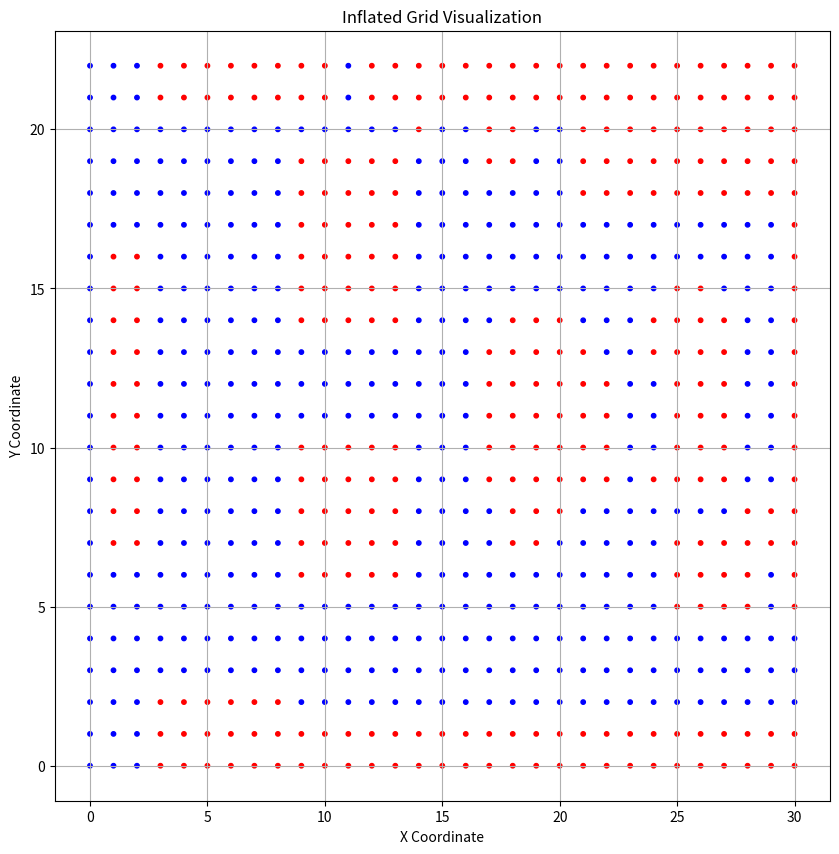

Here is the Python script that generated this plot:
import numpy as np
import matplotlib.pyplot as plt
import math
from matplotlib.animation import FuncAnimation

def _siftdown(heap, startpos, pos):
    newitem = heap[pos]
    while pos > startpos:
        parentpos = (pos - 1) >> 1
        parent = heap[parentpos]
        if newitem.f < parent.f:
            heap[pos] = parent
            pos = parentpos
            continue
        break
    heap[pos] = newitem

def _siftup(heap, pos):
    endpos = len(heap)
    startpos = pos
    newitem = heap[pos]
    childpos = 2*pos + 1
    while childpos < endpos:
        rightpos = childpos + 1
        if rightpos < endpos and not heap[childpos].f < heap[rightpos].f:
            childpos = rightpos
        heap[pos] = heap[childpos]
        pos = childpos
        childpos = 2*pos + 1
    heap[pos] = newitem
    _siftdown(heap, startpos, pos)

def heappush(heap, item):
    heap.append(item)
    _siftdown(heap, 0, len(heap)-1)

def heappop(heap):
    lastelt = heap.pop()
    if heap:
        returnitem = heap[0]
        heap[0] = lastelt
        _siftup(heap, 0)
        return returnitem
    return lastelt

def heapify(heap):
    n = len(heap)
    for i in reversed(range(n//2)):
        _siftup(heap, i)
        
class Point:
    def __init__(self, x: float, y: float):
        self.x = x
        self.y = y
        self.point = (x, y)

def transform_global_to_local(global_list: list[Point], local_origin: Point, theta: float) -> list[Point]:
    """Transform global coordinates to local coordinates."""
    local_points = []
    for global_point in global_list:
        dx = global_point.x - local_origin.x
        dy = global_point.y - local_origin.y
        x_local = dx * np.cos(theta) + dy * np.sin(theta)
        y_local = -dx * np.sin(theta) + dy * np.cos(theta)
        local_points.append(Point(x_local, y_local))
    return local_points

class PIDController:
    def __init__(self, kp: float, ki: float, kd: float):
        self.kp = kp
        self.ki = ki
        self.kd = kd
        self.previous_error = 0
        self.integral = 0
        self.error = 0

    def compute(self, measured_value: float, setpoint: float, dt: float) -> float:
        error = setpoint - measured_value
        self.integral += error * dt
        derivative = (error - self.previous_error) / dt
        output = (self.kp * error) + (self.ki * self.integral) + (self.kd * derivative)
        self.previous_error = error
        return output

    def get_error(self):
        return self.previous_error


class Drive:
    def __init__(self, x, y, theta, track_width, wheel_base):
        self.pid_forward = PIDController(0.1, 0.0, 0.0)
        self.pid_omega = PIDController(5.0, 0.0, 0.0)
        self.x = x
        self.y = y
        self.theta = theta
        self.track_width = track_width
        self.wheel_base = wheel_base
        self.speed = 0
        self.omega = 0
        self.x_list = []
        self.y_list = []
        self.theta_list = []

    def forward(self, left_speed: float, right_speed: float, dt: float):
        speed = (right_speed + left_speed) / 2
        omega = (right_speed - left_speed) / self.track_width
        self.theta += omega * dt
        self.x += speed * np.cos(self.theta) * dt
        self.y += speed * np.sin(self.theta) * dt
        self.speed = speed
        self.omega = omega
        self.x_list.append(self.x)
        self.y_list.append(self.y)
        self.theta_list.append(self.theta)
        # print(self.x, self.y, math.degrees(self.theta))

    def inverse(self, forward: float, omega: float) -> tuple[float, float]:
        vl = forward - ((omega * self.track_width) / 2)
        vr = forward + ((omega * self.track_width) / 2)
        return vl, vr

    def reset_pose(self, x, y, theta):
        self.x = x
        self.y = y
        self.theta = theta
        self.x_list = [x]
        self.y_list = [y]
        self.theta_list = [theta]

    def pid_test_to_point(self, start_point: Point, end_point: Point, dt: float):
        distance_to_target = math.hypot(end_point.point[0] - self.x, end_point.point[1] - self.y)
        angle_to_target = math.atan2(end_point.point[1] - start_point.point[1], end_point.point[0] - start_point.point[0])
        control_forward = self.pid_forward.compute(float(distance_to_target), 0, dt)
        control_omega = self.pid_omega.compute(self.theta, angle_to_target, dt)
        return -control_forward, control_omega, distance_to_target
    
    def pid_to_points(self,points: list[Point], dt: float):
        for i in range(len(points) - 1):
            forward, omega, _= self.pid_test_to_point(points[i], points[i+1],dt)
            vl, vr = self.inverse(forward, omega)
            self.forward(vl, vr, dt)

class Chaikin_Smooth:
    def __init__(self, points: list[Point]):
        self.points = points

    def smooth_path(self, num_iterations: int):
        for _ in range(num_iterations):
            new_points = []
            for i in range(len(self.points) - 1):
                p0 = (self.points[i].point)
                p1 = (self.points[i + 1].point)
                q = (0.75 * p0[0] + 0.25 * p1[0], 0.75 * p0[1] + 0.25 * p1[1])
                r = (0.25 * p0[0] + 0.75 * p1[0], 0.25 * p0[1] + 0.75 * p1[1])
                q_point = Point(q[0], q[1])
                r_point = Point(r[0], r[1])
                new_points.append(q_point)
                new_points.append(r_point)
            new_points.insert(0, self.points[0])  # add first point
            new_points.append(self.points[-1])
            self.points = new_points
        return self.points


class Pure_Pursuit_Controller:
    def __init__(
        self,
        drive: Drive,
        forward_controller: PIDController,
        omega_controller: PIDController,
        lookahead_distance: float,
        forward_velocity: float,
        distance_parameter: float,
        curvature_parameter: float,
    ):
        self.forward_controller = forward_controller
        self.omega_controller = omega_controller
        self.drive = drive
        self.lookahead_distance = lookahead_distance
        self.forward_velocity = forward_velocity
        self.distance_parameter = distance_parameter
        self.curvature_parameter = curvature_parameter
        self.previous_curvature = 0

    def compute_intersection_circle(self, path: list[Point], lookahead):
        robot_pose = (self.drive.x, self.drive.y)
        for i in range(len(path) - 1):
            first_point = path[i].point
            second_point = path[i+1].point
            dx = second_point[0] - first_point[0]
            dy = second_point[1] - first_point[1]
            a = dx**2 + dy**2
            b = 2 * (dx * (first_point[0] - robot_pose[0]) + dy * (first_point[1] - robot_pose[1]))
            c = (first_point[0] - robot_pose[0])**2 + (first_point[1] - robot_pose[1])**2 - lookahead**2
            discriminant = b**2 - 4 * a * c
            if discriminant < 0:
                continue
            t = (-b - math.sqrt(discriminant)) / (2 * a)
            if 0 <= t <= 1:
                intersection_x = first_point[0] + t * dx
                intersection_y = first_point[1] + t * dy
                return (intersection_x, intersection_y)

    def calculate(self, path: list[Point]):
        self.lookahead_distance = (
            self.lookahead_distance
            + self.distance_parameter * self.drive.speed
            - self.curvature_parameter * self.previous_curvature
        )
        robot_pose = (self.drive.x, self.drive.y)
        theta = self.drive.theta
        lookahead_point = self.compute_intersection_circle(path, self.lookahead_distance)
        if lookahead_point is None:
            return 0.0
        dx = lookahead_point[0] - robot_pose[0]
        dy = lookahead_point[1] - robot_pose[1]
        alpha = math.atan2(dy, dx) - theta
        alpha = math.atan2(math.sin(alpha), math.cos(alpha))
        dist = math.sqrt(dx**2 + dy**2)
        if abs(dist) < 1e-10:
            curvature = 0.0
        else:
            curvature = (2.0 * math.sin(alpha)) / dist
        return curvature
        

    # def calculate(self, path: list[Point]):
    #     self.lookahead_distance = (
    #         self.lookahead_distance
    #         + self.distance_parameter * self.drive.speed
    #         - self.curvature_parameter * self.previous_curvature
    #     )
    #     robot_pose = (self.drive.x, self.drive.y)
    #     path_points = [(point.point[0], point.point[1]) for point in path]
    #     theta = self.drive.theta
    #     distances = [
    #         math.sqrt((p[0] - robot_pose[0]) ** 2 + (p[1] - robot_pose[1]) ** 2)
    #         for p in path_points
    #     ]
    #     closest_idx = min(range(len(distances)), key=lambda i: distances[i])
    #     lookahead_point = path_points[-1]
    #     for i in range(closest_idx, len(path_points)):
    #         p = path_points[i]
    #         dist = math.sqrt((p[0] - robot_pose[0]) ** 2 + (p[1] - robot_pose[1]) ** 2)
    #         if dist >= self.lookahead_distance:
    #             lookahead_point = p
    #             break
    #     dx = lookahead_point[0] - robot_pose[0]
    #     dy = lookahead_point[1] - robot_pose[1]
    #     alpha = math.atan2(dy, dx) - theta
    #     dist = math.sqrt(dx**2 + dy**2)
    #     if abs(dist) < 1e-10:
    #         curvature = 0.0
    #     else:
    #         curvature = (2.0 * math.sin(alpha)) / dist
    #     self.previous_curvature = curvature
    #     return curvature
    # def calculate(self, path: list[Point]):
    #     self.lookahead_distance = (
    #         self.lookahead_distance
    #         + self.distance_parameter * self.drive.speed
    #         - self.curvature_parameter * self.previous_curvature
    #     )
    #     robot_pose = np.array([self.drive.x, self.drive.y])
    #     path_to_array = np.array([point.point for point in path])
    #     theta = self.drive.theta
    #     distances = np.linalg.norm(path_to_array - robot_pose, axis=1)
    #     closest_idx = np.argmin(distances)
    #     for i in range(closest_idx, len(path_to_array)):
    #         dist = np.linalg.norm(path_to_array[i] - robot_pose)
    #         if dist >= self.lookahead_distance:
    #             lookahead_point = path_to_array[i]
    #             break
    #     else:
    #         lookahead_point = path_to_array[-1]

    #     dx, dy = lookahead_point - robot_pose
    #     alpha = np.arctan2(dy, dx) - theta
    #     dist = np.linalg.norm(lookahead_point - robot_pose)
    #     curvature = (2 * np.sin(alpha)) / dist
    #     self.previous_curvature = curvature
    #     return curvature

    def follow_path(self, path: list[Point]):
        dt = 0.1
        for t in range(1000):
            curvature = self.calculate(path)
            scaled_velocity = self.forward_velocity * np.clip(
                1 / (abs(curvature) + 1e-6), 0.5, 1
            )
            vl, vr = self.drive.inverse(scaled_velocity, scaled_velocity * curvature)
            self.drive.forward(vl, vr, dt)
            if (
                np.linalg.norm(
                    np.array([self.drive.x, self.drive.y]) - np.array(path[-1].point)
                )
                < 0.1
            ):
                break

class Stanley_Controller:
    def __init__(self, drive: Drive, k: float, vel, lookahead):
        self.drive = drive
        self.k = k
        self.vel = vel
        self.lookahead = lookahead
        self.speed_controller = PIDController(2.0,0.0,0)
        self.cte_controller = PIDController(2.0,0,0)
        self.theta_controller = PIDController(1,0,0)
        pass
    
    def calculate(self, path: list[Point]):
        robot_pose = (self.drive.x, self.drive.y)
        theta = self.drive.theta
        distances = [math.hypot(p.point[0] - robot_pose[0], p.point[1] - robot_pose[1]) for p in path]
        closest_idx = distances.index(min(distances))
        shortest_point = path[closest_idx]
        next_point = path[closest_idx + 1] if closest_idx + 1 < len(path) else shortest_point
        dx = next_point.point[0] - shortest_point.point[0]
        dy = next_point.point[1] - shortest_point.point[1]
        path_heading = math.atan2(dy, dx)
        heading_error = math.atan2(math.sin(path_heading - theta), math.cos(path_heading - theta))
        rx = robot_pose[0] - shortest_point.point[0]
        ry = robot_pose[1] - shortest_point.point[1]
        cross_track_error = rx * math.sin(path_heading) - ry * math.cos(path_heading)
        v = max(self.drive.speed, 0.1)
        steering_angle = heading_error + math.atan((self.k * cross_track_error) / v)
        steering_radius = self.drive.wheel_base / (math.tan(steering_angle) + 1e-6)

        return steering_radius

    def calculate_feedback(self, path: list[Point], heading_kP, cte_kP, dist_kP):
        robot_pose = (self.drive.x, self.drive.y)
        theta = self.drive.theta
        distances = [math.hypot(p.point[0] - robot_pose[0], p.point[1] - robot_pose[1]) for p in path]
        closest_idx = distances.index(min(distances))
        shortest_point = path[closest_idx]
        next_point = path[closest_idx + 1] if closest_idx + 1 < len(path) else shortest_point
        dx = next_point.point[0] - shortest_point.point[0]
        dy = next_point.point[1] - shortest_point.point[1]
        path_heading = math.atan2(dy, dx)
        heading_error = path_heading-theta
        heading_error = math.atan2(math.sin(heading_error), math.cos(heading_error))
        rx = robot_pose[0] - shortest_point.point[0]
        ry = robot_pose[1] - shortest_point.point[1]
        cross_track_error = rx * math.sin(path_heading) - ry * math.cos(path_heading)
        # v = max(self.drive.speed, 0.1)
        # steering_angle = heading_error + math.atan((self.k * cross_track_error) / v)
        # steering_radius = self.drive.wheel_base / (math.tan(steering_angle) + 1e-6)
        dist_error = math.hypot(shortest_point.point[0]-robot_pose[0], shortest_point.point[1] - robot_pose[1])

        heading_correction = heading_kP*heading_error
        cte_correction = cte_kP*cross_track_error
        dist_correction = dist_kP*dist_error

        print(cte_correction, dist_correction)
        # heading_correction = -self.theta_controller.compute(heading_error, 0,0.01)
        # cte_correction = -self.cte_controller.compute(heading_error, 0,0.01)
        # dist_correction = self.speed_controller.compute(heading_error, 0,0.01)
        

        return dist_correction, cte_correction+heading_correction

    def follow_path_feedback(self, path: list[Point],heading_kP, cte_kP, dist_kP):
        dt = 0.1
        for t in range(1000):
            dist_correction, omega = self.calculate_feedback(path,heading_kP, cte_kP, dist_kP)
            v = 0.5+dist_correction
            vl, vr = self.drive.inverse(v, omega)
            # print(v,omega)
            self.drive.forward(vl, vr, dt)
            if (
                np.linalg.norm(
                    np.array([self.drive.x, self.drive.y]) - np.array(path[-1].point)
                )
                < 0.5
            ):
                break
    
    def follow_path(self, path: list[Point]):
        dt = 0.1
        for t in range(1000):
            radius = self.calculate(path)
            # scaled_velocity = self.vel * np.clip(
            #     1 / (abs(curvature) + 1e-6), 0.5, 1
            # )
            vl, vr = self.drive.inverse(self.vel, self.vel/(radius + 1e-7))
            self.drive.forward(vl, vr, dt)
            if (
                np.linalg.norm(
                    np.array([self.drive.x, self.drive.y]) - np.array(path[-1].point)
                )
                < 0.1
            ):
                break


class Node:
    def __init__(self, value, cell_idx, cell_idy):
        self.value = value
        self.idx = cell_idx
        self.idy = cell_idy
        self.g = 0
        self.h = 0
        self.f = 0
        self.parent = None
        self.neighbors = []
        visited = False

    def __lt__(self, other):
        return self.f < other.f

    def __eq__(self, other):
        return self.idx == other.idx and self.idy == other.idy


class AStar_Path_Follower:
    def __init__(self, map_grid):
        self.map_grid = map_grid
        self.node_grid = [
            [
                Node(self.map_grid[row][col], row, col)
                for col in range(len(self.map_grid[0]))
            ]
            for row in range(len(self.map_grid))
        ]

    def search_neighbor(self, grid, cell_i, cell_j):
        offsets = [(1, 1), (1, 0), (1, -1), (0, -1), (-1, -1), (-1, 0), (-1, 1), (0, 1)]
        neighbors = []
        for x, y in offsets:
            neighbor_x, neighbor_y = cell_i + x, cell_j + y
            if 0 <= neighbor_x < len(grid) and 0 <= neighbor_y < len(grid[0]):
                neighbors.append((grid[neighbor_x][neighbor_y]))
        return neighbors

    def reconstruct_path(self, end_node):
        path = []
        current = end_node
        while current is not None:
            path.append(Point(current.idx, current.idy))
            current = current.parent
        path.reverse()
        return path
    
    def inflate_grid(self, inflation_radius: int):
        inflation_radius_cells = inflation_radius  # Since each cell is 1 ft
        rows = len(self.node_grid)
        cols = len(self.node_grid[0]) if rows > 0 else 0

        to_inflate = set()

        for row in self.node_grid:
            for node in row:
                if node.value == 1:
                    x, y = node.idx, node.idy
                    for dx in range(-inflation_radius_cells, inflation_radius_cells + 1):
                        for dy in range(-inflation_radius_cells, inflation_radius_cells + 1):
                            if abs(dx) + abs(dy) <= inflation_radius_cells:  # Manhattan distance
                                nx, ny = x + dx, y + dy
                                if 0 <= nx < rows and 0 <= ny < cols:
                                    to_inflate.add((nx, ny))
        for idx, idy in to_inflate:
            self.node_grid[idx][idy].value = 1

    def find_path(self, start, end):
        obstacle = 1
        closed = []
        open = [start]
        heapify(open)
        while len(open) > 0:
            current_node = heappop(open)
            if current_node == end:
                return self.reconstruct_path(end)
            closed.append(current_node)
            children = self.search_neighbor(
                self.node_grid, current_node.idx, current_node.idy
            )
            for child in children:
                if child in closed or child.value == obstacle:
                    continue
                if child in open and child.g <= current_node.g:
                    continue
                child.g = current_node.g + math.hypot(
                    child.idx - current_node.idx, child.idy - current_node.idy
                )
                child.h = math.hypot(end.idx - child.idx, end.idy - child.idy)
                child.f = child.h + child.g
                child.parent = current_node  # new code
                if child not in open:
                    heappush(open, child)

        return None
    

    def find_path_dstar_lite(self):
        pass

class DWA_Controller:
    def __init__(
        self,
        max_vel: float,
        max_accel: float,
        max_steer: float,
        dt: float,
        total_search_time,
        alpha,
        beta,
        gamma,
        robot_radius,
    ):
        self.max_vel = max_vel
        self.max_accel = max_accel
        self.max_steer = max_steer
        self.dt = dt
        self.total_search_time = total_search_time
        self.alpha = alpha
        self.beta = beta
        self.gamma = gamma
        self.robot_radius = robot_radius
        self.min_vel = 0.01
        self.min_omega = 0.01

    def find_best_velocity(
        self,
        current_vel,
        current_omega,
        target_point,
        obstacles,
        search_step,
        current_x,
        current_y,
        current_theta,
    ):
        velocity_window = np.arange(
            current_vel - self.max_accel * self.dt,
            current_vel + self.max_accel * self.dt,
            search_step,
        )
        omega_window = np.arange(
            current_omega - self.max_steer * self.dt,
            current_omega + self.max_steer * self.dt,
            search_step,
        )

        best_score = -float("inf")
        best_v, best_omega = 0.0, 0.0

        for v in velocity_window:
            for omega in omega_window:
                x, y, theta = current_x, current_y, current_theta
                min_obstacle_dist = float("inf")
                collided = False
                for t in np.arange(0, self.total_search_time, self.dt):
                    x += v * np.cos(theta) * self.dt
                    y += v * np.sin(theta) * self.dt
                    theta += omega * self.dt
                    for obs in obstacles:
                        dist = np.linalg.norm([x - obs[0], y - obs[1]])
                        min_obstacle_dist = min(min_obstacle_dist, dist)
                        if dist < self.robot_radius:
                            collided = True
                            break
                    if collided:
                        break
                if collided:
                    continue
                admissable_vel = math.sqrt(2 * self.max_accel * min_obstacle_dist)
                if abs(v) > admissable_vel:
                    continue
                heading_error = (
                    np.arctan2(target_point[1] - y, target_point[0] - x) - theta
                )
                heading_error = np.arctan2(np.sin(heading_error), np.cos(heading_error))
                score = (
                    self.alpha * heading_error
                    + self.beta * min_obstacle_dist
                    + self.gamma * abs(v)
                )
                if score > best_score:
                    best_score = score
                    best_v, best_omega = v, omega

        return best_v, best_omega, best_score

    def robot_coords_to_grid(self, x, y, grid):
        grid_x = int(x / grid.cell_size)
        grid_y = int(y / grid.cell_size)
        return grid_x, grid_y


# Ramer-Douglas-Peucker Algorithm
def simplify_path(points, epsilon):
    """Ramer-Douglas-Peucker path simplification for Point class"""
    if len(points) < 3:
        return points.copy()
    
    # Find point with maximum distance
    dmax = 0
    index = 0
    end = len(points) - 1
    
    for i in range(1, end):
        d = perpendicular_distance(points[i], points[0], points[end])
        if d > dmax:
            index = i
            dmax = d
    
    # If max distance > epsilon, recursively simplify
    if dmax > epsilon:
        left = simplify_path(points[:index+1], epsilon)
        right = simplify_path(points[index:], epsilon)
        return left[:-1] + right
    else:
        return [points[0], points[end]]

def perpendicular_distance(point, line_start, line_end):
    """Calculate perpendicular distance from Point to line segment"""
    x, y = point.point
    x1, y1 = line_start.point
    x2, y2 = line_end.point
    
    if x1 == x2 and y1 == y2:
        return math.hypot(x-x1, y-y1)
    
    numerator = abs((x2-x1)*(y1-y) - (x1-x)*(y2-y1))
    denominator = math.hypot(x2-x1, y2-y1)
    return numerator / denominator

class USB_Server_Communicator:
    def __init__(self):
        self.port = None
        self.baudrate = None
        self.serialPort = None

    def connect(self):
        pass

    def send_data(self, args):
        data_to_send = b"example_data"  # Replace with the actual data you want to send
        # self.serialPort.write(data_to_send)

    def recieve_data(self):
        pass

    def close(self):
        pass


class Elevator:
    def __init__(self):
        self = None

class Potential_Field_Method:
    def __init__(self):
        pass

    def calculate_potential(self, path, obstacles):
        pass


# import keyboard

# drive = Drive(0, 0, 1.57, 10)
# path = [Point(0, 0), Point(0,3), Point(3,3), Point(10,3), Point(10,7)] #ft
# smooth = Chaikin_Smooth(path)
# smoothed_path = smooth.smooth_path(4)

# points = [Point(0,0), Point(1,1), Point(2,1), Point(3,2), Point(3,3), Point(4,3), Point(5,4), Point(5,5), Point(5,6), Point(6,5), Point(7,6), Point(7,7), Point(7,8), Point(8,9), Point(9,9)]

# for _ in range(1000):
#     drive.pid_to_points(points, 0.01)

# x = [x for x in drive.x_list]
# y= [y for y in drive.y_list]
# plt.plot(x,y,label="Robot Path")
# plt.show()
# Main loop to control the vehicle and update the plot
# print("Use 'W', 'A', 'S', 'D' to move the vehicle. Press 'Space' to stop.")

    # Print the current position and orientation
    # print(f"x: {drive.x:.2f}, y: {drive.y:.2f}, theta: {math.degrees(drive.theta):.2f}")

# start_point = Point(0,0)
# end_point = Point(12,0)

# for _ in range(10000):
#     forward, omega, distance_to_target = drive.pid_test_to_point(start_point, end_point, 0.01)
#     # print(distance_to_target)
#     if(distance_to_target >= 2):
#         vl, vr = drive.inverse(forward, omega)
#         drive.forward(vl,vr,0.01)
#     else:
#         break
    

# x = [x for x in drive.x_list]
# y = [y for y in drive.y_list]

# x_path = [start_point.point[0], end_point.point[0]]
# y_path = [start_point.point[1], end_point.point[1]]

# plt.plot(x, y, label="Robot Path")
# plt.plot(x_path, y_path, label="Path")
# plt.show(block=True)

# usb = USB_Server_Communicator()

# usb.send_data("hello")
# # Initialize the A* path follower
# # # (0, 0)(1, 1)(2, 1)(3, 2)(3, 3)(4, 3)(5, 4)(5, 5)(5, 6)(6, 5)(7, 6)(7, 7)(7, 8)(8, 9)(9, 9)
# # row = 10
# col = 10

grid =  [[0, 0, 0, 0, 0, 0, 0, 0, 0, 0, 0, 0, 0, 0, 0, 0, 0, 0, 0, 0, 0, 0, 0], 
        [0, 0, 0, 0, 0, 0, 0, 1, 1, 1, 1, 1, 1, 1, 1, 1, 1, 0, 0, 0, 0, 0, 0],
        [0, 0, 0, 0, 0, 0, 0, 1, 1, 1, 1, 1, 1, 1, 1, 1, 1, 0, 0, 0, 0, 0, 0],
        [1, 1, 1, 0, 0, 0, 0, 0, 0, 0, 0, 0, 0, 0, 0, 0, 0, 0, 0, 0, 0, 1, 1],
        [1, 1, 1, 0, 0, 0, 0, 0, 0, 0, 0, 0, 0, 0, 0, 0, 0, 0, 0, 0, 0, 1, 1],
        [1, 1, 1, 0, 0, 0, 0, 0, 0, 0, 0, 0, 0, 0, 0, 0, 0, 0, 0, 0, 0, 1, 1],
        [1, 1, 1, 0, 0, 0, 0, 0, 0, 0, 0, 0, 0, 0, 0, 0, 0, 0, 0, 0, 0, 1, 1],
        [1, 1, 1, 0, 0, 0, 0, 0, 0, 0, 0, 0, 0, 0, 0, 0, 0, 0, 0, 0, 0, 1, 1],
        [1, 1, 1, 0, 0, 0, 0, 0, 0, 0, 0, 0, 0, 0, 0, 0, 0, 0, 0, 0, 0, 1, 1],
        [1, 1, 0, 0, 0, 0, 1, 1, 1, 1, 1, 0, 0, 0, 1, 1, 1, 1, 1, 1, 0, 1, 1],
        [1, 1, 0, 0, 0, 0, 1, 1, 1, 1, 1, 0, 0, 0, 1, 1, 1, 1, 1, 1, 0, 1, 1],
        [1, 1, 0, 0, 0, 0, 1, 1, 1, 1, 1, 0, 0, 0, 1, 1, 1, 1, 1, 1, 0, 0, 0],
        [1, 1, 0, 0, 0, 0, 1, 1, 1, 1, 1, 0, 0, 0, 1, 1, 1, 1, 1, 1, 0, 1, 1],
        [1, 1, 0, 0, 0, 0, 1, 1, 1, 1, 1, 0, 0, 0, 1, 1, 1, 1, 1, 1, 0, 1, 1],
        [1, 1, 0, 0, 0, 0, 0, 0, 0, 0, 0, 0, 0, 0, 0, 0, 0, 0, 0, 0, 1, 1, 1],
        [1, 1, 0, 0, 0, 0, 0, 0, 0, 0, 0, 0, 0, 0, 0, 0, 0, 0, 0, 0, 0, 1, 1],
        [1, 1, 0, 0, 0, 0, 0, 0, 0, 0, 0, 0, 0, 0, 0, 0, 0, 0, 0, 0, 0, 1, 1],
        [1, 1, 0, 0, 0, 0, 0, 0, 0, 1, 1, 1, 1, 1, 0, 0, 0, 0, 0, 1, 1, 1, 1],
        [1, 1, 0, 0, 0, 0, 0, 1, 1, 1, 1, 1, 1, 1, 1, 0, 0, 0, 0, 1, 1, 1, 1],
        [1, 1, 0, 0, 0, 0, 0, 1, 1, 1, 1, 1, 1, 1, 1, 0, 0, 0, 0, 0, 0, 1, 1],
        [1, 1, 0, 0, 0, 0, 0, 0, 1, 1, 1, 1, 1, 1, 1, 0, 0, 0, 0, 0, 0, 1, 1],
        [1, 1, 0, 0, 0, 0, 0, 0, 0, 1, 1, 1, 1, 1, 0, 0, 0, 0, 1, 1, 1, 1, 1],
        [1, 1, 0, 0, 0, 0, 0, 0, 0, 1, 1, 1, 1, 0, 0, 0, 0, 0, 1, 1, 1, 1, 1],
        [1, 1, 0, 0, 0, 0, 0, 0, 0, 0, 0, 0, 0, 0, 0, 0, 0, 0, 1, 1, 1, 1, 1],
        [1, 1, 0, 0, 0, 0, 0, 0, 0, 1, 0, 0, 0, 1, 1, 0, 0, 0, 1, 1, 1, 1, 1],
        [1, 1, 0, 0, 0, 1, 1, 1, 0, 1, 1, 1, 1, 1, 1, 1, 0, 0, 1, 1, 1, 1, 1],
        [1, 1, 0, 0, 0, 1, 1, 1, 0, 1, 1, 1, 1, 1, 1, 1, 0, 0, 1, 1, 1, 1, 1],
        [1, 1, 0, 0, 0, 1, 1, 1, 0, 1, 1, 1, 1, 1, 1, 0, 0, 0, 1, 1, 1, 1, 1],
        [1, 1, 0, 0, 0, 1, 1, 1, 1, 0, 0, 0, 0, 0, 0, 0, 0, 0, 1, 1, 1, 1, 1],
        [1, 1, 0, 0, 0, 0, 0, 1, 1, 0, 0, 0, 0, 0, 0, 0, 0, 0, 1, 1, 1, 1, 1],
        [1, 1, 0, 0, 0, 1, 1, 1, 1, 1, 1, 1, 1, 1, 1, 1, 1, 1, 1, 1, 1, 1, 1]]
astar = AStar_Path_Follower(grid)
# dwa = DWA_Controller(1.0, 0.5, math.pi, 0.05, 2, 0.1, 0.1, 0.1, 0.2)

# # Define start and end nodes
# start = astar.node_grid[1][0]  # Top-left corner
# end = astar.node_grid[0][15]  # Bottom-right corner

# Find the path
# path = astar.find_path(start, end)
# if path is not None:
#     simplified_path = simplify_path(path, 0.2)
# else:
#     simplified_path = []
# # plot grid:
astar.inflate_grid(0)
node_grid = astar.node_grid

x = []
y = []
colors = []

for row in node_grid:
    for node in row:
        x.append(node.idx)  # Assuming node.x contains the x-coordinate
        y.append(node.idy)  # Assuming node.y contains the y-coordinate
        colors.append("red" if node.value == 1 else "blue")  # Color based on node value

# Plot the grid

plt.figure(figsize=(10, 10))
plt.scatter(x, y, c=colors, s=10)  # Ensure 'c' matches the size of 'x' and 'y'
plt.xlabel("X Coordinate")
plt.ylabel("Y Coordinate")
plt.title("Inflated Grid Visualization")
plt.grid()
plt.show()

# drive = Drive(0,0,0,2,3)
# transformed_path = transform_global_to_local(simplified_path, Point(1,0), math.pi/2)
# smooth = Chaikin_Smooth(simplified_path)

# # path = [Point(0,0), Point(1,0), Point(4,-4)]
# if transformed_path:
#     x = [point.x for point in transformed_path]
#     y = [point.y for point in transformed_path]
#     x1 = [point.point[0] for point in simplified_path]
#     y1 = [point.point[1] for point in simplified_path]
#     smoothed_path = smooth.smooth_path(4)
#     x2= [point.point[0] for point in smoothed_path]
#     y2= [point.point[1] for point in smoothed_path]
#     plt.plot(x, y, "", label="A* Path")
#     plt.plot(x1, y1, "", label="Simplified Path")
#     plt.plot(x2, y2, "", label="Smoothed Path")
# else:
#     print("No path found.")



# # # plt.ion()
# # # drive = Drive(0, 0, 0, 10)
# dt = 0.01
# # # left_speed = 0
# # # right_speed = 0

# # control = Stanley_Controller(
# #     drive=drive, k=1.5, vel=0.1, lookahead = 0.0
# # )
# control = Stanley_Controller(drive, 5, 0.5, 0)

# if path is not None:
#     smoother = Chaikin_Smooth(path)
#     smoothed_path = smoother.smooth_path(4)
#     # control.follow_path(smoothed_path)
# else:
#     print("No valid path found. Cannot proceed with smoothing or following.")
# plt.plot(
#     [x.point[0] for x in smoothed_path],
#     [x.point[1] for x in smoothed_path],
#     label="True Path",
# )
# # plt.plot(drive.x_list, drive.y_list, label="Robot Path")
# # plt.plot([x.point[0] for x in smoothed_path], [x.point[1] for x in smoothed_path], label="Path")
# # # plt.plot([x.point[0] for x in path], [x.point[1] for x in path], label="Path")
# # # plt.plot([point[0] for point in obstacles], [point[1] for point in obstacles], "ro", label="Obstacles")
# # # plt.show(block=True)
# # quiver = plt.quiver(
# #     drive.x_list[0],  # Start at the first position
# #     drive.y_list[0],
# #     np.cos(drive.theta_list[0]),
# #     np.sin(drive.theta_list[0]),
# #     angles="xy",
# #     scale_units="xy",
# #     scale=1,
# #     color="r",
# # )

# # def update(frame):
# #     # Update the position (X, Y) and direction (U, V) of the quiver
# #     quiver.set_offsets([drive.x_list[frame], drive.y_list[frame]])
# #     quiver.set_UVC(
# #         np.cos(drive.theta_list[frame]),
# #         np.sin(drive.theta_list[frame]),
# #     )

# # anim = FuncAnimation(plt.gcf(), update, frames=len(drive.x_list), interval=1000 * dt)
plt.show()
    

